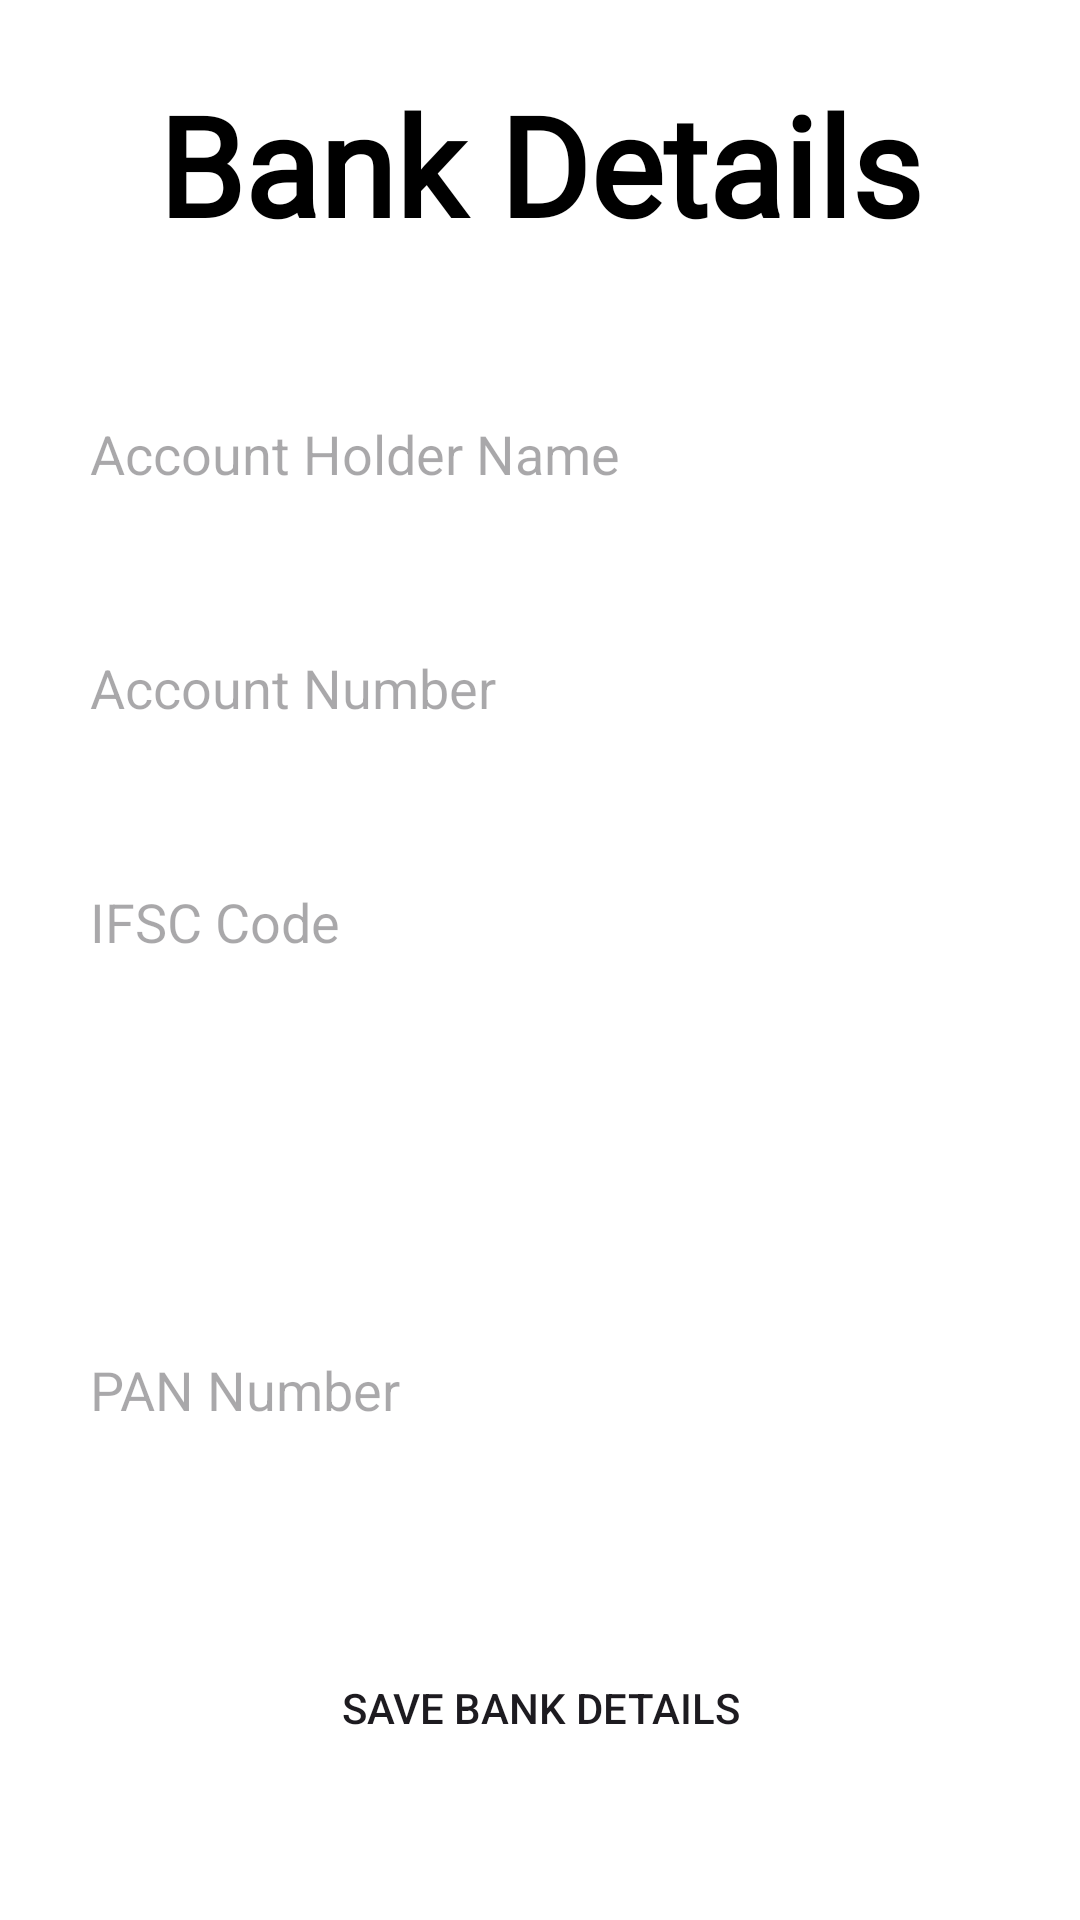

Android layout source for this screen:
<!-- AndroidManifest.xml: application theme Theme.UberRemake -->
<!-- res/layout/activity_edit_bank_details.xml -->
<?xml version="1.0" encoding="utf-8"?>
<ScrollView xmlns:android="http://schemas.android.com/apk/res/android"
    android:layout_width="match_parent"
    android:layout_height="match_parent"
    android:background="@color/white"
    android:id="@+id/main">


    <LinearLayout
        android:layout_width="match_parent"
        android:layout_height="wrap_content"
        android:layout_marginTop="24dp"
        android:orientation="vertical">

        <TextView
            android:id="@+id/textView5"
            android:layout_width="wrap_content"
            android:layout_height="wrap_content"
            android:layout_gravity="center"
            android:text="Bank Details"
            android:fontFamily="@font/abyssinica_sil"
            android:textColor="@color/black"
            android:textSize="46sp"
            android:textStyle="bold" />

        <EditText
            android:id="@+id/etAccountHolder"
            android:layout_width="match_parent"
            android:layout_height="60dp"
            android:layout_marginTop="36dp"
            android:layout_marginLeft="20dp"
            android:layout_marginRight="20dp"
            android:background="@drawable/edittextshape"
            android:textColor="@color/black"
            android:backgroundTint="@color/gray"
            android:elevation="6dp"
            android:paddingLeft="10dp"
            android:hint="Account Holder Name"
            android:inputType="textPersonName"
            android:layout_marginBottom="18dp" />

        <EditText
            android:id="@+id/etAccountNumber"
            android:layout_width="match_parent"
            android:layout_height="60dp"
            android:layout_marginLeft="20dp"
            android:layout_marginRight="20dp"
            android:background="@drawable/edittextshape"
            android:backgroundTint="@color/gray"
            android:textColor="@color/black"
            android:elevation="6dp"
            android:paddingLeft="10dp"
            android:hint="Account Number"
            android:inputType="number"
            android:layout_marginBottom="18dp" />

        <EditText
            android:id="@+id/etIfsc"
            android:layout_width="match_parent"
            android:layout_height="60dp"
            android:layout_marginLeft="20dp"
            android:layout_marginRight="20dp"
            android:background="@drawable/edittextshape"
            android:backgroundTint="@color/gray"
            android:textColor="@color/black"
            android:elevation="6dp"
            android:paddingLeft="10dp"
            android:hint="IFSC Code"
            android:inputType="text"
            android:layout_marginBottom="18dp" />

        <Spinner
            android:id="@+id/spinnerBankName"
            android:layout_width="match_parent"
            android:layout_height="60dp"
            android:layout_marginLeft="20dp"
            android:layout_marginRight="20dp"
            android:background="@drawable/edittextshape"
            android:backgroundTint="@color/gray"
            android:elevation="6dp"
            android:paddingLeft="10dp"
            android:layout_marginBottom="18dp"/>


        <EditText
            android:id="@+id/etPan"
            android:layout_width="match_parent"
            android:layout_height="60dp"
            android:layout_marginLeft="20dp"
            android:layout_marginRight="20dp"
            android:background="@drawable/edittextshape"
            android:backgroundTint="@color/gray"
            android:textColor="@color/black"
            android:elevation="6dp"
            android:paddingLeft="10dp"
            android:hint="PAN Number"
            android:inputType="text"
            android:layout_marginBottom="20dp" />

        <androidx.appcompat.widget.AppCompatButton
            android:id="@+id/btnSaveBankDetails"
            android:layout_width="match_parent"
            android:layout_height="wrap_content"
            android:layout_marginTop="32dp"
            android:layout_marginLeft="20dp"
            android:layout_marginRight="20dp"
            android:text="Save Bank Details"
            android:background="@drawable/buttonshape"
            android:backgroundTint="@color/yellow" />

    </LinearLayout>
</ScrollView>
<!-- resources referenced by this layout -->
<resources>
  <color name="black">#FF000000</color>
  <color name="gray">#F2F2F5</color>
  <color name="white">#FFFFFFFF</color>
  <color name="yellow">#FDCD03</color>
  <style name="Theme.UberRemake" parent="Base.Theme.UberRemake" />
  <style name="Base.Theme.UberRemake" parent="Theme.Material3.DayNight.NoActionBar">
          
          
      </style>
</resources>
